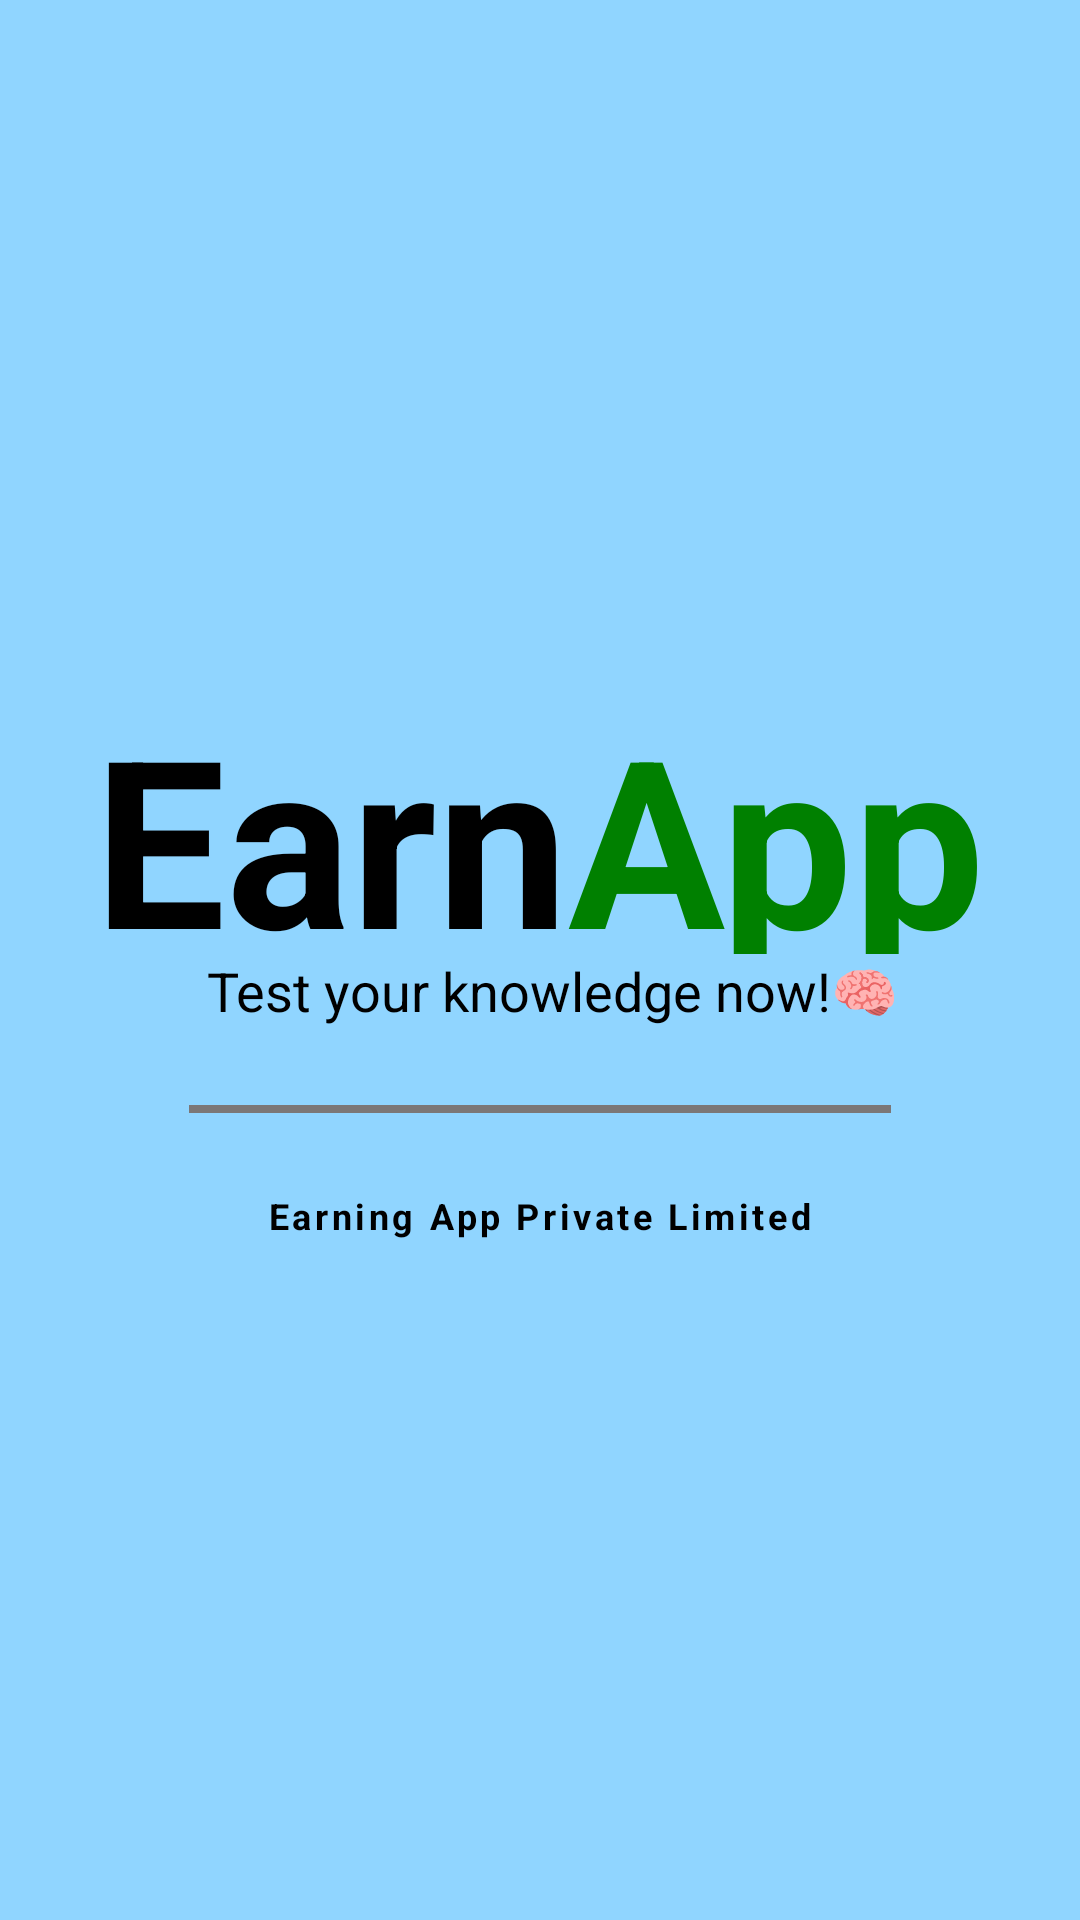

This screen was rendered from an Android layout file. Write that file and the resources it references.
<!-- AndroidManifest.xml: application theme Theme.AdminEarn -->
<!-- res/layout/activity_splash_screen.xml -->
<?xml version="1.0" encoding="utf-8"?>
<androidx.constraintlayout.widget.ConstraintLayout
    xmlns:android="http://schemas.android.com/apk/res/android"
    xmlns:app="http://schemas.android.com/apk/res-auto"
    xmlns:tools="http://schemas.android.com/tools"
    android:layout_width="match_parent"
    android:background="@color/lightblue"
    android:layout_height="match_parent"
    tools:context=".SplashScreenActivity">


    <LinearLayout
        android:id="@+id/linearLayout"
        android:layout_width="match_parent"
        android:layout_height="wrap_content"
        android:gravity="center"
        android:orientation="vertical"
        app:layout_constraintBottom_toBottomOf="parent"
        app:layout_constraintEnd_toEndOf="parent"
        app:layout_constraintStart_toStartOf="parent"
        app:layout_constraintTop_toTopOf="parent">

        <LinearLayout
            android:layout_width="match_parent"
            android:layout_height="wrap_content"
            android:gravity="center"
            android:orientation="horizontal">

            <TextView
                android:id="@+id/tvBlinkit"
                android:layout_width="wrap_content"
                android:layout_height="91dp"
                android:text="Earn"
                android:textColor="#000000"
                android:textSize="78sp"
                android:textStyle="bold" />

            <TextView
                android:layout_width="wrap_content"
                android:layout_height="91dp"
                android:text="App"
                android:textColor="	#008000"
                android:textSize="78sp"
                android:textStyle="bold" />

        </LinearLayout>

        <TextView
            android:layout_width="wrap_content"
            android:layout_height="wrap_content"
            android:text="   Test your knowledge now!🧠 "
            android:textColor="#000000"
            android:textSize="18sp" />

        <View
            android:layout_width="234dp"
            android:layout_height="2.60dp"
            android:layout_marginTop="26dp"
            android:layout_weight="3"
            android:background="#7B7777" />

        <TextView
            android:layout_width="wrap_content"
            android:layout_height="wrap_content"
            android:layout_marginTop="26dp"
            android:letterSpacing="0.1"
            android:text="Earning App Private Limited"
            android:textColor="#000000"
            android:textSize="12sp"
            android:textStyle="bold" />
    </LinearLayout>
</androidx.constraintlayout.widget.ConstraintLayout>
<!-- resources referenced by this layout -->
<resources>
  <color name="lightblue">#90D5FF</color>
  <style name="Theme.AdminEarn" parent="Base.Theme.AdminEarn" />
  <style name="Base.Theme.AdminEarn" parent="Theme.Material3.DayNight.NoActionBar">
          
          <item name="colorPrimary">@color/lightblue</item> --&gt;
      </style>
</resources>
